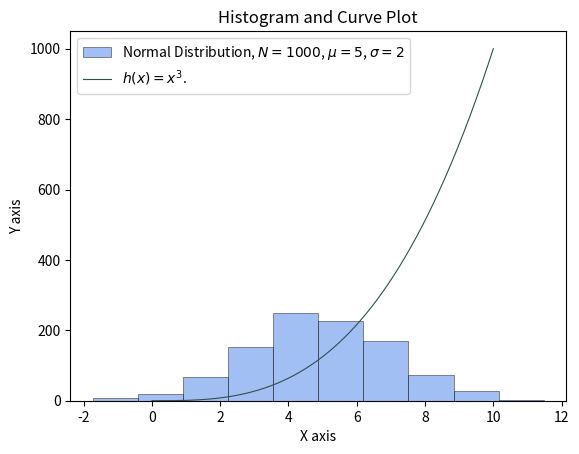

Python code for this plot:
import numpy as np
import matplotlib.pyplot as plt

# We can create a normal distribution using Numpy's random.normal() function.
# In Numpy terminology, loc is the mean, scale is the standard deviation, and size is the number of values. 
norm_dist = np.random.normal(loc=5, scale=2, size=1000)

# We can plot this using Matplotlib's hist() function. 
plt.hist(norm_dist, 
	alpha = 0.6, # Make our histogram slightly transparent. 
	color = "cornflowerblue", # Choose the fill colour of the bins.
	edgecolor = "black", # Choose the edge colour of the bins.
	linewidth = 0.5, # Choose the width of the edges of the bins.
	label = "Normal Distribution, $N=1000$, $μ=5$, $σ=2$") # Choose the label text for the legend, using TeX to format the parameters. 

# To plot h(x)=x^3 for the range 0 to 10, we'll need to create two arrays. 
# The first will be a series of values from 0 to 10. 
# We'll use Numpy's linspace() function to do this, which returns an evenly spaced array of values between two values. 
# We'll generate 1000 values between 0 and 10. 
x_vals = np.linspace(0, 10, 1000)

# The second array will contain the cube of each value in our x_vals array. 
# Numpy makes it easy to do this in a number of ways. 
# We'll use the power() function which takes an array and returns an array of its values raised to a specified power. 
y_vals = np.power(x_vals, 3)

# To plot this, we'll use Matplotlib's plot() function, which plots x vs y. 
# We'll plot x_vals against y_vals.  
plt.plot(x_vals, y_vals,
	color = "darkslategray", # Choose the colour of the line.
	label = "$h(x) = x^3$.", # Use TeX to render our cubed equation for use in the legend. 
	linewidth = 0.8 # Choose the width of the line (or rather curve in our case). 
	)

plt.title("Histogram and Curve Plot") # Add a title.
plt.xlabel("X axis") # Add text to the x axis. 
plt.ylabel("Y axis") # Add text to the y axis. 
plt.legend() # Add a legend. Values will be taken from labels which we've already defined. 

# To display our plot, we'll us show().  
plt.show()